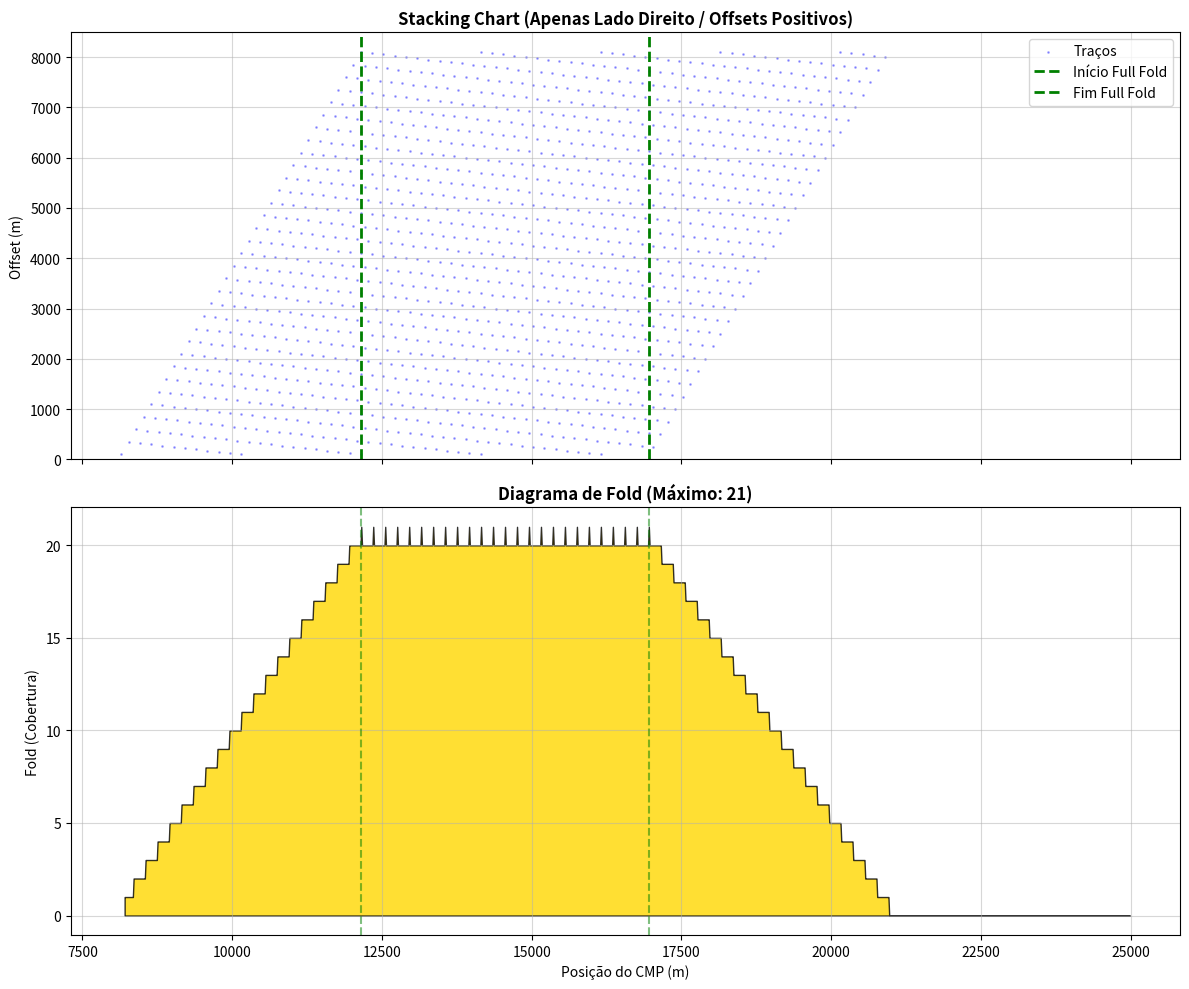

Reproduce this figure in Python.
import numpy as np
import pandas as pd
import matplotlib.pyplot as plt
import os

"""
SCRIPT 00: Geração de Geometria Marine 2D (Lado Direito / Positive Offsets)
----------------------------------------------------------------------------

Objetivo:
- Gerar as coordenadas absolutas de fontes e receptores para uma aquisição 
  sísmica marine 2D com cabo (streamer) e navio se movendo. 
- Criar um grid de receptores (superset) que cubra toda a área iluminada.
- Exportar arquivos CSV padronizados para importação em softwares de
    modelagem ou processamento sísmico.

----------------------------------------------------------------------------
Técnica:
- Define parâmetros físicos do modelo (limites, profundidades).
- Calcula posições absolutas das fontes com base na navegação do navio.
- Gera um grid de receptores que cobre todos os offsets possíveis.
- Simula a aquisição tiro-a-tiro para calcular o fold (cobertura).
- Gera gráficos de controle de qualidade (QC) e uma tabela resumo.
sets
----------------------------------------------------------------------------
Parâmetros Editáveis:
- Domínio do Modelo (Lx, Zsrc, Zrec)
- Configuração do Navio/Cabo (SPI, GPI, Near, Cable Length)
- Navegação (First Shot, Last Shot)
- Output (Diretórios e Nomes de Arquivos)
----------------------------------------------------------------------------
Observações:
- A geometria gerada considera apenas o lado direito (offsets positivos).
- O script cria automaticamente a pasta de output se não existir.
- Requer bibliotecas: numpy, pandas, matplotlib, os

-------------------------------------------------------------------------------
[redacted]
Data: Dezembro de 2025
Versão: 1.0
-------------------------------------------------------------------------------

"""

# ==============================================================================
# 1. PARÂMETROS DO PROJETO (CONFIGURAÇÃO FÍSICA)
# ==============================================================================

# --- Domínio do Modelo (Limites da Área) ---
MODEL_X_MIN = 0.0       # Início do modelo em metros
MODEL_X_MAX = 25000.0   # Fim do modelo em metros
MODEL_Z_SRC = 5.0       # Profundidade da Fonte (m)
MODEL_Z_REC = 10.0      # Profundidade do Receptor (m)

# --- Configuração Navio/Cabo (Geometria Relativa) ---
SHOT_INT  = 200.0      # Intervalo de Tiro (Flip-Flop ou Simples) em metros
GROUP_INT = 25.0       # Distância entre canais (Group Interval) em metros

# Definição do Cabo (Streamer)
NEAR_OFFSET = 100.0    # Distância da fonte ao 1º canal. 
                       # IMPORTANTE: Valor positivo garante geometria "End-On" (Puxando).
CABLE_LEN   = 8000.0   # Comprimento ativo do cabo em metros.

# --- Navegação (Geometria Absoluta) ---
FIRST_SHOT = 8100.0    # Coordenada X do primeiro tiro
LAST_SHOT  = 16900.0   # Coordenada X do último tiro

# --- Output (Diretórios e Arquivos) ---
# Cria a pasta automaticamente se não existir
OUTPUT_DIR = r"Inputs/Geometry"
if not os.path.exists(OUTPUT_DIR): os.makedirs(OUTPUT_DIR)

FILE_SRC   = "sources_T2.csv"
FILE_REC   = "receivers_T2.csv"
PLOT_NAME  = "QC_Fold_T2.png"
TABLE_NAME = "QC_Tabela_Aquisicao_T2.png"

# ==============================================================================
# 2. MOTOR DE GERAÇÃO (GEOMETRIA)
# ==============================================================================

def generate_marine_geometry():
    """
    Calcula as coordenadas absolutas de todas as fontes e cria um grid de 
    receptores (Superset) que cobre toda a área iluminada pela aquisição.
    
    Returns:
        sx (np.array): Array com coordenadas X das fontes.
        rx (np.array): Array com coordenadas X dos receptores (Superset).
    """
    print(f"\n--- Gerando Geometria Marine 2D (Lado Direito / Positive Offsets) ---")
    
    # 1. Gerar Coordenadas das Fontes (Sources)
    # Calcula quantos tiros cabem entre First e Last shot
    n_shots = int(np.floor((LAST_SHOT - FIRST_SHOT) / SHOT_INT)) + 1
    sx = np.linspace(FIRST_SHOT, FIRST_SHOT + (n_shots-1)*SHOT_INT, n_shots)

    # 2. Gerar Grid de Receptores (Receivers)
    # Lógica: Como é Marine, os receptores se movem. Precisamos criar um "Superset"
    # de estações fixas no fundo (conceitual) que representem todas as posições 
    # onde um hidrofone passará.
    
    max_offset_val = NEAR_OFFSET + CABLE_LEN
    
    # O grid deve começar na frente do 1º tiro (Offset Mínimo)
    min_rx_pos = sx[0] + NEAR_OFFSET 
    # O grid deve terminar na ponta do cabo do último tiro (Offset Máximo)
    max_rx_pos = sx[-1] + max_offset_val 
    
    # Ajusta o grid para ser múltiplo exato do GROUP_INT (Snap to Grid)
    grid_start = np.floor(min_rx_pos / GROUP_INT) * GROUP_INT
    grid_end   = np.ceil(max_rx_pos / GROUP_INT) * GROUP_INT
    
    # Cria o array de receptores
    n_recs = int(np.round((grid_end - grid_start) / GROUP_INT)) + 1
    rx = np.linspace(grid_start, grid_start + (n_recs-1)*GROUP_INT, n_recs)
    
    # Clip: Garante que não tenhamos coordenadas fora dos limites do modelo físico
    rx = rx[(rx >= MODEL_X_MIN) & (rx <= MODEL_X_MAX)]
    
    print(f"-> Intervalo de Receptores Gerado: {np.min(rx):.1f}m a {np.max(rx):.1f}m")
    
    return sx, rx

# ==============================================================================
# 3. QC E RELATÓRIO (VISUALIZAÇÃO)
# ==============================================================================

def qc_industry_standard(sx, rx):
    """
    Simula a aquisição tiro-a-tiro para calcular o Fold (cobertura) e 
    gerar os gráficos de controle de qualidade (QC).
    
    Args:
        sx (array): Coordenadas das fontes.
        rx (array): Coordenadas do grid de receptores.
    """
    print("\n--- Gerando Relatório Gráfico e Calculando Fold... ---")
    
    # --- A. Definição do Cabo Teórico ---
    # Quantos canais físicos existem no cabo?
    num_channels = int(CABLE_LEN / GROUP_INT) + 1 
    
    # Cria os offsets relativos (ex: [100, 125, 150 ... 8100])
    cable_offsets = np.linspace(NEAR_OFFSET, NEAR_OFFSET + CABLE_LEN, num_channels)
    
    # Listas para armazenar os pontos de reflexão (CMPs) de toda a linha
    cmps_list = []
    offsets_list = []
    
    # --- B. Simulação de "Rolling Spread" ---
    # Para cada tiro, calculamos onde caem os receptores e calculamos o CMP
    for shot in sx:
        # Posição Teórica: Onde os hidrofones estariam para este tiro?
        # (Shot + Offset) garante que o receptor está à frente (Lado Direito)
        current_rec_pos = shot + cable_offsets
        
        # Validação: Checa se essas posições teóricas caem dentro do grid 'rx' gerado
        # e dentro dos limites do modelo. (Tolerância de 0.1m para erro de float)
        mask = (current_rec_pos >= np.min(rx) - 0.1) & (current_rec_pos <= np.max(rx) + 0.1)
        
        # Filtra apenas os válidos
        valid_recs = current_rec_pos[mask]
        valid_offsets = cable_offsets[mask] 
        
        # Fórmula do CMP: Ponto médio entre Fonte e Receptor
        curr_cmps = (shot + valid_recs) / 2.0
        
        # Acumula na lista geral
        cmps_list.extend(curr_cmps)
        offsets_list.extend(valid_offsets)

    cmps_arr = np.array(cmps_list)
    offsets_arr = np.array(offsets_list)

    if len(cmps_arr) == 0:
        print("ERRO CRÍTICO: Nenhum CMP gerado. Verifique se Navio+Cabo cabem dentro do Modelo.")
        return

    # --- C. Cálculo do Fold (Histograma) ---
    cmp_bin = GROUP_INT / 2.0  # Regra padrão: Bin size é metade do receiver interval
    
    # Cria os bins (caixinhas) ao longo da linha
    bins = np.arange(np.min(rx), np.max(rx), cmp_bin)
    
    # Conta quantos CMPs caíram em cada bin
    fold_counts, bin_edges = np.histogram(cmps_arr, bins=bins)
    bin_centers = (bin_edges[:-1] + bin_edges[1:]) / 2
    
    # Estatísticas de Fold
    max_fold = np.max(fold_counts)
    
    # Identifica onde começa e termina o "Full Fold" (Cobertura completa)
    # Consideramos Full Fold onde a cobertura é >= Max Fold - 0.5
    plateau_idx = np.where(fold_counts >= (max_fold - 0.5))[0]
    
    if len(plateau_idx) > 0:
        start_full_fold = bin_centers[plateau_idx[0]]
        end_full_fold   = bin_centers[plateau_idx[-1]]
        width_full_fold = end_full_fold - start_full_fold
    else:
        start_full_fold, end_full_fold, width_full_fold = 0, 0, 0

    # --- D. Plotagem (Matplotlib) ---
    
    # Configura Figura 1: Gráficos de Linha
    fig_plots, (ax1, ax2) = plt.subplots(2, 1, figsize=(12, 10), sharex=True)
    plt.subplots_adjust(hspace=0.2)
    
    # Gráfico 1: Stacking Chart (Spider Plot)
    # Mostra a distribuição de offsets por CMP. Deve formar triângulos/losangos.
    ax1.set_title("Stacking Chart (Apenas Lado Direito / Offsets Positivos)", fontsize=12, fontweight='bold')
    
    # Otimização: Se tiver muitos pontos, plota apenas 1 a cada 'step' para não travar
    step = 10 if len(cmps_arr) > 10000 else 1
    ax1.scatter(cmps_arr[::step], offsets_arr[::step], c='blue', s=1, alpha=0.3, label='Traços')
    
    # Linhas de referência da zona de interesse
    ax1.axvline(start_full_fold, color='green', linestyle='--', linewidth=2, label='Início Full Fold')
    ax1.axvline(end_full_fold, color='green', linestyle='--', linewidth=2, label='Fim Full Fold')
    
    ax1.set_ylabel("Offset (m)")
    ax1.set_ylim(0, CABLE_LEN + 500)
    ax1.legend(loc='upper right')
    ax1.grid(True, alpha=0.5)
    
    # Gráfico 2: Diagrama de Fold
    ax2.set_title(f"Diagrama de Fold (Máximo: {max_fold})", fontsize=12, fontweight='bold')
    ax2.fill_between(bin_centers, fold_counts, color='gold', edgecolor='black', alpha=0.8)
    ax2.axvline(start_full_fold, color='green', linestyle='--', alpha=0.5)
    ax2.axvline(end_full_fold, color='green', linestyle='--', alpha=0.5)
    ax2.set_ylabel("Fold (Cobertura)")
    ax2.set_xlabel("Posição do CMP (m)")
    ax2.grid(True, which='both', alpha=0.5)
    
    fig_plots.tight_layout()
    
    # Salva Figura 1
    plot_path = os.path.join(OUTPUT_DIR, PLOT_NAME)
    fig_plots.savefig(plot_path, dpi=300)
    print(f"Gráfico de QC salvo em: {plot_path}")

    # --- E. Tabela de Relatório ---
    fig_table = plt.figure(figsize=(6, 5)) 
    ax_table = fig_table.add_subplot(111)
    ax_table.axis('off') # Remove eixos, queremos só a tabela
    ax_table.set_title("Parâmetros de Geometria (Right Leg)", fontsize=14, fontweight='bold', pad=20)
    
    # Dados da tabela
    table_data = [
        ["Total de Tiros (Sources)", f"{len(sx)}"],
        ["Total de Canais (Ativos/Tiro)", f"{num_channels}"],
        ["Intervalo de Tiro (SPI)", f"{SHOT_INT:.1f} m"],
        ["Intervalo de Receptor (GPI)", f"{GROUP_INT:.1f} m"],
        ["Offset Mínimo (Near)", f"+{NEAR_OFFSET:.1f} m"],
        ["Offset Máximo (Far)", f"+{NEAR_OFFSET + CABLE_LEN:.1f} m"],
        ["Bin de CMP", f"{cmp_bin:.1f} m"],
        ["Fold Máximo Alcançado", f"{int(max_fold)}"],
        ["Zona de Full Fold (Largura)", f"{width_full_fold:.1f} m"],
        ["Limites Full Fold (CMP)", f"{start_full_fold:.0f} - {end_full_fold:.0f} m"]
    ]
    
    # Criação da tabela visual
    tbl = ax_table.table(cellText=table_data, 
                         colLabels=["Parâmetro", "Valor"], 
                         loc='center', 
                         cellLoc='center',
                         colWidths=[0.5, 0.4])
    
    tbl.auto_set_font_size(False)
    tbl.set_fontsize(11)
    tbl.scale(1, 2) # Aumenta altura das linhas
    
    # Estilização do Header da tabela
    for (row, col), cell in tbl.get_celld().items():
        if row == 0:
            cell.set_text_props(weight='bold')
            cell.set_facecolor('#e0e0e0')

    fig_table.tight_layout()
    
    # Salva Figura 2
    table_path = os.path.join(OUTPUT_DIR, TABLE_NAME)
    fig_table.savefig(table_path, dpi=300, bbox_inches='tight')
    print(f"Tabela de parâmetros salva em: {table_path}")
    
    print("\nExibindo janelas... (Feche a janela do gráfico para encerrar o script)")
    plt.show()

# ==============================================================================
# 4. FUNÇÃO DE EXPORTAÇÃO CSV
# ==============================================================================

def save_csv(sx, rx):
    """
    Salva as coordenadas geradas em arquivos CSV padronizados para importação
    em softwares de modelagem ou processamento.
    """
    # Exporta Sources
    df_src = pd.DataFrame({
        'index': range(1, len(sx)+1), 
        'coordx': sx, 
        'coordz': [MODEL_Z_SRC]*len(sx)
    })
    src_path = os.path.join(OUTPUT_DIR, FILE_SRC)
    df_src.to_csv(src_path, index=False)
        
    # Exporta Receivers (Superset)
    df_rec = pd.DataFrame({
        'index': range(1, len(rx)+1), 
        'coordx': rx, 
        'coordz': [MODEL_Z_REC]*len(rx)
    })
    rec_path = os.path.join(OUTPUT_DIR, FILE_REC)
    df_rec.to_csv(rec_path, index=False)
        
    print(f"Arquivos CSV exportados com sucesso para: {OUTPUT_DIR}")

# ==============================================================================
# EXECUÇÃO DO PROGRAMA
# ==============================================================================
if __name__ == "__main__":
    # 1. Gera a geometria
    s, r = generate_marine_geometry()
    
    # 2. Salva os dados brutos
    save_csv(s, r)
    
    # 3. Gera os gráficos de QC e Tabela
    qc_industry_standard(s, r)